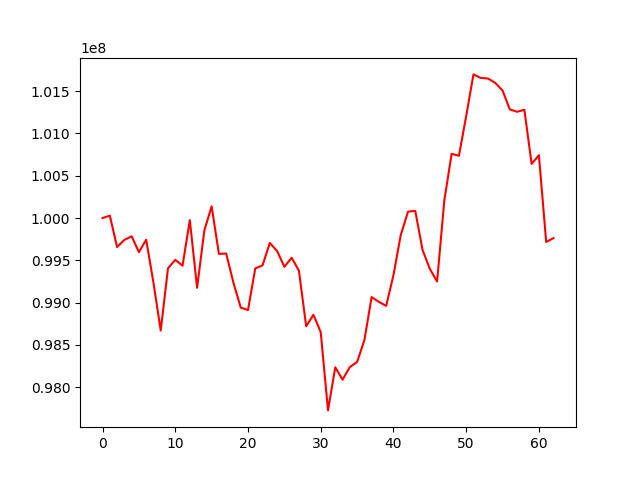

Values plotted in this chart, from the file beside it:
account_value, date, daily_return
100000000, 2017-04-03, 
100027655, 2017-04-04, 0.0002765
99656776, 2017-04-05, -0.003708
99741052, 2017-04-06, 0.0008457
99784027, 2017-04-07, 0.0004309
99596288, 2017-04-10, -0.001881
99743625, 2017-04-11, 0.001479
99234990, 2017-04-12, -0.005099
98668615, 2017-04-13, -0.005707
99405934, 2017-04-17, 0.007473
99505428, 2017-04-18, 0.001001
99435616, 2017-04-19, -0.0007016
99974898, 2017-04-20, 0.005423
99174780, 2017-04-21, -0.008003
99854029, 2017-04-24, 0.006849
100137902, 2017-04-25, 0.002843
99575350, 2017-04-26, -0.005618
99580200, 2017-04-27, 4.870319115002353e-05
99233415, 2017-04-28, -0.003482
98940563, 2017-05-01, -0.002951
98911686, 2017-05-02, -0.0002919
99403996, 2017-05-03, 0.004977
99440411, 2017-05-04, 0.0003663
99704937, 2017-05-05, 0.00266
99610184, 2017-05-08, -0.0009503
99422968, 2017-05-09, -0.001879
99529551, 2017-05-10, 0.001072
99377937, 2017-05-11, -0.001523
98719362, 2017-05-12, -0.006627
98855862, 2017-05-15, 0.001383
98650382, 2017-05-16, -0.002079
97724723, 2017-05-17, -0.009383
98234906, 2017-05-18, 0.005221
98087554, 2017-05-19, -0.0015
98236702, 2017-05-22, 0.001521
98297538, 2017-05-23, 0.0006193
98554526, 2017-05-24, 0.002614
99064682, 2017-05-25, 0.005176
99007810, 2017-05-26, -0.0005741
98960887, 2017-05-30, -0.0004739
99324298, 2017-05-31, 0.003672
99797029, 2017-06-01, 0.004759
100075507, 2017-06-02, 0.00279
100084493, 2017-06-05, 8.979125926456e-05
99622378, 2017-06-06, -0.004617
99399218, 2017-06-07, -0.00224
99249411, 2017-06-08, -0.001507
100211593, 2017-06-09, 0.009695
100759015, 2017-06-12, 0.005463
100736317, 2017-06-13, -0.0002253
101204472, 2017-06-14, 0.004647
101698541, 2017-06-15, 0.004882
101656971, 2017-06-16, -0.0004088
101649649, 2017-06-19, -7.201893398300907e-05
101598033, 2017-06-20, -0.0005078
101507797, 2017-06-21, -0.0008882
101284869, 2017-06-22, -0.002196
101256612, 2017-06-23, -0.000279
101280023, 2017-06-26, 0.0002312
100640002, 2017-06-27, -0.006319
... 3 more rows
